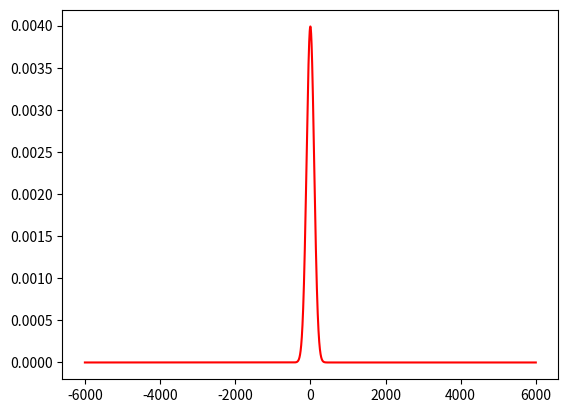

Here is the Python script that generated this plot:
#!/usr/bin/env python3
# -*- coding: utf-8 -*-

import numpy as np
import matplotlib.pyplot as plt

from scipy.stats import norm

PATH = "/Users/andy/Wifi_rtt/analize/offset/"
READ_FILE_NAME = "full"
WRITE_FILE_NAME = "rewrite"
CSV = ".csv"

def main():
    '''error = []
    for num in range(20):
        with open(PATH + str(num + 1) + CSV, 'r') as fr:
            fr.readline()
            for line in fr:
                data = line.split(',')
                error.append(float(data[1].rstrip('\n')))

    mean = np.mean(error)
    sigma = np.var(error)'''

    mean = 0

    sigma = 10000

    sigma1 = 554220.0583
    sigma2 = 286763.5153
    sigma3 = 1526865.125
    #sigma4 = 387539.393

    fig = plt.figure()
    linex = np.arange(-6000, 6000, 0.1)

    est = norm(loc=mean, scale=np.sqrt(sigma))
    plt.plot(linex, est.pdf(linex), color='red')

    '''
    est1 = norm(loc=mean, scale=np.sqrt(sigma1))
    plt.plot(linex, est1.pdf(linex), color='red')

    est2 = norm(loc=mean, scale=np.sqrt(sigma2))
    plt.plot(linex, est2.pdf(linex), color='blue')

    est3 = norm(loc=mean, scale=np.sqrt(sigma3))
    plt.plot(linex, est3.pdf(linex), color='green')

    #est4 = norm(loc=mean, scale=np.sqrt(sigma4))
    #plt.plot(linex, est4.pdf(linex), color='black')
    '''

    plt.show()

    '''with open(PATH + WRITE_FILE_NAME + CSV, 'a') as fw:
        fw.write(READ_FILE_NAME + ',' + str(mean) + ',' + str(sigma) + '\n')'''
        
if __name__ == '__main__':
  main()
